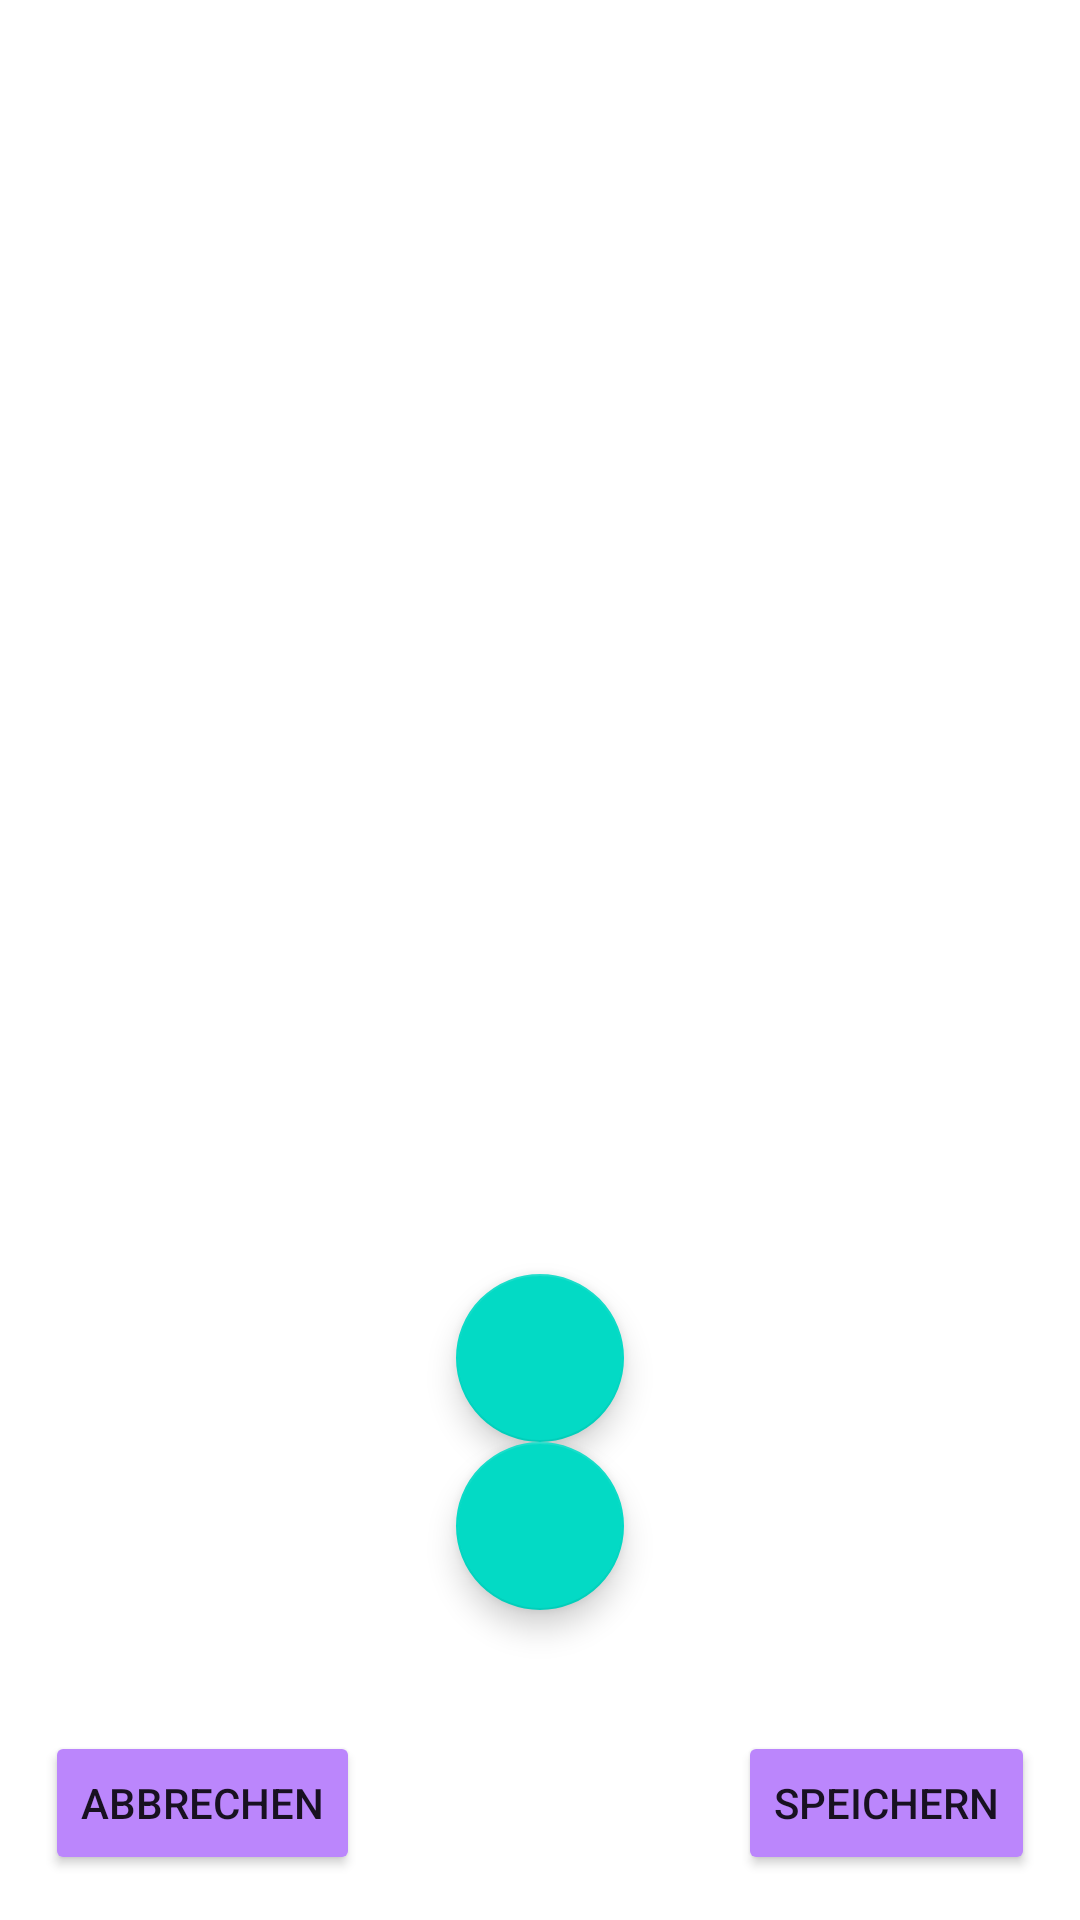

Here is an Android app screen rendered from its layout file. Give the layout XML and the strings, colors and styles it references.
<!-- AndroidManifest.xml: application theme Theme.MyWizardCounter -->
<!-- res/layout/activity_guesses.xml -->
<?xml version="1.0" encoding="utf-8"?>
<androidx.constraintlayout.widget.ConstraintLayout
    xmlns:android="http://schemas.android.com/apk/res/android"
    xmlns:app="http://schemas.android.com/apk/res-auto"
    xmlns:tools="http://schemas.android.com/tools"
    android:layout_width="match_parent"
    android:layout_height="match_parent"
    android:padding="15dp"
    tools:context=".Activites.GuessesActivity">

    <ScrollView
        android:id="@+id/scrollView"
        android:layout_width="match_parent"
        android:layout_height="match_parent"
        app:layout_constraintTop_toTopOf="parent"
        app:layout_constraintLeft_toLeftOf="parent">

        <LinearLayout
            android:id="@+id/containerGuessesActivity"
            android:layout_width="match_parent"
            android:layout_height="wrap_content"
            android:orientation="vertical">
        </LinearLayout>
    </ScrollView>

    <Button
        android:id="@+id/abbortionButton"
        android:layout_width="wrap_content"
        android:layout_height="wrap_content"
        android:onClick="onAbbortionButtonPressed"
        android:text="Abbrechen"
        android:backgroundTint="@color/purple_200"
        app:layout_constraintBottom_toBottomOf="parent"
        app:layout_constraintLeft_toLeftOf="parent" />

    <TextView
        android:id="@+id/totalGuessTextView"
        android:layout_width="wrap_content"
        android:layout_height="wrap_content"
        android:textSize="30dp"
        app:layout_constraintRight_toLeftOf="@id/saveButton"
        app:layout_constraintLeft_toRightOf="@id/abbortionButton"
        app:layout_constraintBottom_toTopOf="@id/abbortionButton"/>

    <Button
        android:id="@+id/saveButton"
        android:layout_width="wrap_content"
        android:layout_height="wrap_content"
        android:onClick="onSaveButtonPressed"
        android:text="Speichern"
        android:backgroundTint="@color/purple_200"
        app:layout_constraintBottom_toBottomOf="parent"
        app:layout_constraintRight_toRightOf="parent" />


    <com.google.android.material.floatingactionbutton.FloatingActionButton
        android:id="@+id/bombButton"
        android:layout_width="wrap_content"
        android:layout_height="wrap_content"
        android:foreground="@drawable/ic_bomb"
        android:onClick="onBombButtonClick"
        app:layout_constraintBottom_toTopOf="@id/cloudButton"
        app:layout_constraintLeft_toLeftOf="parent"
        app:layout_constraintRight_toRightOf="parent"
        tools:ignore="ContentDescription" />

    <com.google.android.material.floatingactionbutton.FloatingActionButton
        android:id="@+id/cloudButton"
        android:layout_width="wrap_content"
        android:layout_height="wrap_content"
        android:foreground="@drawable/ic_cloud"
        android:onClick="onCloudFloatingButtonClick"
        app:layout_constraintBottom_toTopOf="@id/totalGuessTextView"
        app:layout_constraintLeft_toLeftOf="parent"
        app:layout_constraintRight_toRightOf="parent"
        tools:ignore="ContentDescription" />

</androidx.constraintlayout.widget.ConstraintLayout>
<!-- resources referenced by this layout -->
<resources>
  <color name="purple_200">#FFBB86FC</color>
  <!-- drawable ic_bomb (drawable) -->
  <vector xmlns:android="http://schemas.android.com/apk/res/android"
      xmlns:aapt="http://schemas.android.com/aapt"
      android:width="128dp"
      android:height="128dp"
      android:viewportWidth="128"
      android:viewportHeight="128">
    <path
        android:pathData="m52.74,10 l-3.38,31.41c-0.03,0.01 -0.06,0.03 -0.09,0.04l-11.92,-12.93 4.14,17.98l0,0c-1.42,1.12 1.14,-1.39 0,0l0,0l-31.5,-4.25 25.46,22.34l0,0 0,0l-17.35,5.41 18.5,0.99c0.01,0.03 0.02,0.05 0.03,0.08l-18.82,29.17 29.58,-15.61c1.47,0.89 3.04,1.64 4.67,2.21l-1.04,17.72 7.11,-16.35c0.8,0.08 1.6,0.12 2.41,0.12 0.4,-0 0.8,-0.02 1.2,-0.04l14.48,29.02 -0.62,-33.94c0.59,-0.44 1.17,-0.91 1.72,-1.39l14.84,9.46 -10.74,-14.09c0.4,-0.59 0.78,-1.2 1.13,-1.82l29.63,2.34 -26.55,-15.64c-0.04,-0.56 -0.1,-1.13 -0.17,-1.69l16.29,-7.85 -17.86,1.73c-0.22,-0.54 -0.47,-1.08 -0.73,-1.6l19.85,-22.87 -29.4,12.51c-0.54,-0.33 -1.1,-0.63 -1.66,-0.92l0.08,-0.57 0.28,-17.69 -6.35,16.14c-0.43,-0.09 -0.86,-0.17 -1.3,-0.24z"
        android:strokeWidth="5.2"
        android:fillColor="@color/gray"/>
  </vector>
  <!-- drawable ic_cloud (drawable) -->
  <vector xmlns:android="http://schemas.android.com/apk/res/android"
      android:width="106dp"
      android:height="106dp"
      android:viewportWidth="106"
      android:viewportHeight="106">
    <path
        android:pathData="m48.35,32.6c-9.25,0.01 -17.5,5.09 -20.61,12.69 -8.79,1.33 -15.12,7.14 -15.13,13.88 0,7.83 10.18,14.49 20.58,14.49 0.58,-0 -0.58,0.04 0,0l0,0l42.06,0l0,0c0.5,0.03 -0.5,-0.01 0,0 12.52,0 18.3,-5.15 18.3,-13.17 0,-8.02 -4.27,-16.66 -16.79,-16.66 -2.72,0 -5.43,0.32 -7.98,0.94 -3.28,-7.34 -11.39,-12.18 -20.42,-12.18z"
        android:strokeWidth="5.2"
        android:strokeColor="@color/gray"/>
  </vector>
  <style name="Theme.MyWizardCounter" parent="Theme.MaterialComponents.DayNight.DarkActionBar">
          
          <item name="colorPrimary">@color/purple_500</item>
          <item name="colorPrimaryVariant">@color/purple_700</item>
          <item name="colorOnPrimary">@color/white</item>
          
          <item name="colorSecondary">@color/teal_200</item>
          <item name="colorSecondaryVariant">@color/teal_700</item>
          <item name="colorOnSecondary">@color/black</item>
          
          <item name="android:statusBarColor" tools:targetApi="l">?attr/colorPrimaryVariant</item>
          
      </style>
  <color name="gray">#99000000</color>
  <color name="purple_500">#FF6200EE</color>
  <color name="purple_700">#FF3700B3</color>
  <color name="white">#FFFFFFFF</color>
  <color name="teal_200">#FF03DAC5</color>
  <color name="teal_700">#FF018786</color>
  <color name="black">#FF000000</color>
</resources>
